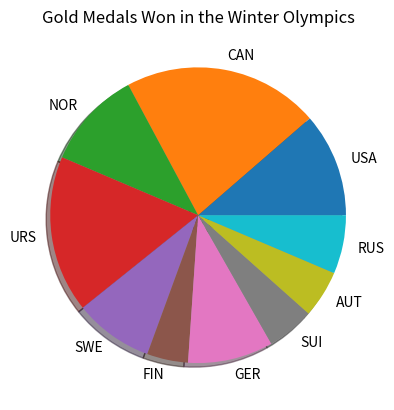

This chart was generated by the following Python code:
import matplotlib.pyplot as plt
import numpy as np

value = np.array([167, 315, 158, 252, 127, 66, 137, 76, 76, 94])
labels = ["USA", "CAN", "NOR", "URS", "SWE", "FIN", "GER", "SUI", "AUT", "RUS"]
# explode = [0, 1.0, 0, 0]

# explode=explode, 

plt.title("Gold Medals Won in the Winter Olympics")
plt.pie(value, labels=labels, shadow=True)
plt.show() 